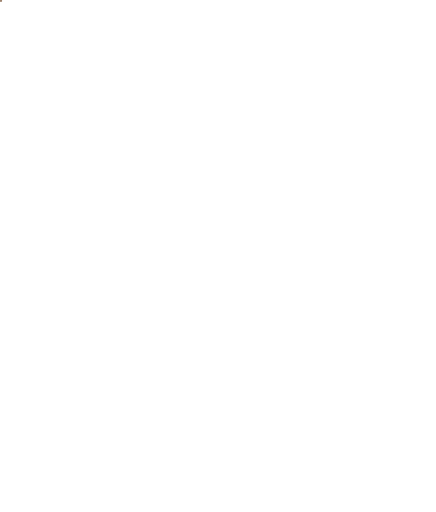
t = 0.00 s
t = 0.10 s: frame unchanged from t = 0.00 s, image omitted
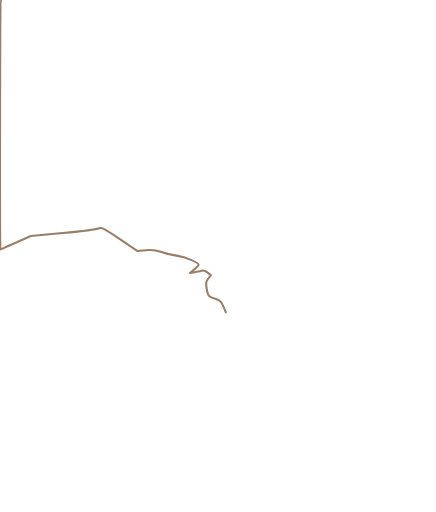
t = 0.65 s
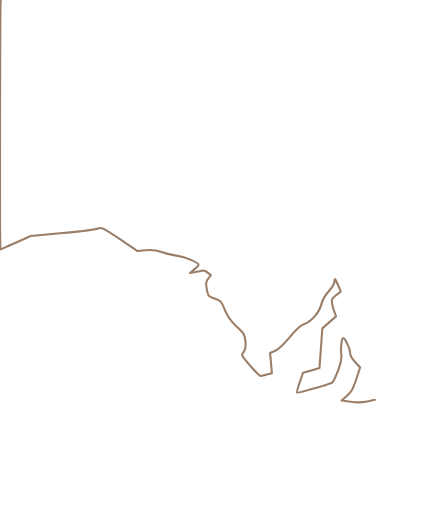
t = 1.20 s
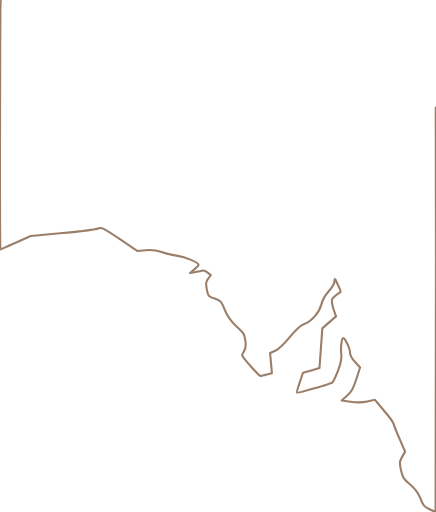
t = 1.75 s
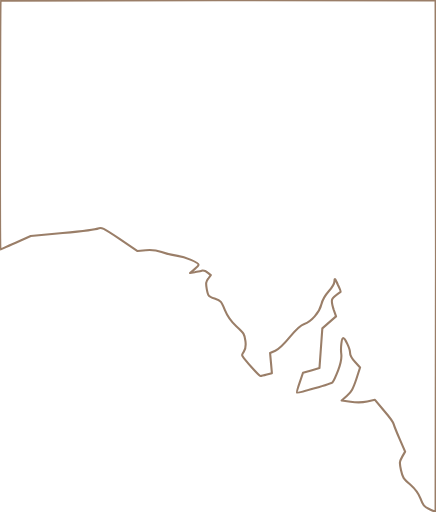
t = 2.30 s

The animated SVG that drew these frames (rendered in a browser with its animation timeline set to each time). Animation: 1 SMIL element (animate=1); one cycle of 2.30 s.

<svg viewBox="0 0 333.86 391.83" xmlns="http://www.w3.org/2000/svg">
  <path d="M 0.7217027988454987,0.5254833995938952 C 0.021702798845495863,1.125483399593918 -0.2782972011545013,190.8254833995939 0.321702798845493,190.8254833995939 C 0.5217027988454959,190.8254833995939 5.721702798845499,188.5254833995939 12.021702798845496,185.72548339959394 L 23.521702798845496,180.62548339959392 L 48.021702798845496,178.3254833995939 C 61.521702798845496,177.0254833995939 73.7217027988455,175.5254833995939 75.1217027988455,174.8254833995939 C 77.6217027988455,173.72548339959394 78.6217027988455,174.22548339959394 91.52170279884551,182.8254833995939 L 105.3217027988455,192.12548339959392 L 111.6217027988455,191.5254833995939 C 116.52170279884551,191.0254833995939 119.2217027988455,191.3254833995939 123.7217027988455,192.92548339959393 C 126.92170279884552,194.0254833995939 132.4217027988455,195.42548339959393 136.02170279884552,195.8254833995939 C 141.9217027988455,196.62548339959392 152.02170279884552,200.92548339959393 152.02170279884552,202.62548339959392 C 152.02170279884552,203.02548339959395 150.6217027988455,204.62548339959392 148.82170279884548,206.12548339959392 L 145.52170279884552,208.92548339959393 L 149.02170279884552,208.3254833995939 C 150.9217027988455,207.92548339959393 153.4217027988455,207.42548339959393 154.6217027988455,207.12548339959392 C 155.7217027988455,206.92548339959393 157.7217027988455,207.52548339959395 159.02170279884552,208.62548339959392 L 161.4217027988455,210.52548339959395 L 159.4217027988455,213.3254833995939 C 157.6217027988455,215.72548339959394 157.52170279884552,216.72548339959394 158.32170279884548,221.3254833995939 C 159.32170279884548,226.62548339959392 159.4217027988455,226.72548339959394 164.32170279884548,228.52548339959395 C 169.2217027988455,230.22548339959394 169.52170279884552,230.62548339959392 172.2217027988455,237.3254833995939 C 174.52170279884552,242.92548339959393 176.2217027988455,245.42548339959393 181.1217027988455,249.8254833995939 C 186.82170279884548,254.92548339959393 187.2217027988455,255.72548339959394 187.9217027988455,260.82548339959396 C 188.52170279884552,265.32548339959396 188.32170279884548,266.82548339959396 186.7217027988455,269.1254833995939 C 184.9217027988455,271.72548339959394 184.9217027988455,271.92548339959393 186.7217027988455,274.1254833995939 C 191.52170279884552,280.22548339959394 198.6217027988455,287.82548339959396 199.52170279884547,287.82548339959396 C 200.1217027988455,287.82548339959396 202.2217027988455,287.32548339959396 204.32170279884548,286.72548339959394 L 208.2217027988455,285.72548339959394 L 207.52170279884547,277.92548339959393 L 206.82170279884548,270.22548339959394 L 210.82170279884548,268.42548339959393 C 213.52170279884547,267.22548339959394 217.1217027988455,263.72548339959394 222.02170279884547,257.82548339959396 C 227.6217027988455,251.02548339959392 230.02170279884547,248.8254833995939 233.02170279884547,247.92548339959393 C 238.32170279884548,246.3254833995939 244.52170279884547,239.22548339959394 246.1217027988455,232.8254833995939 C 246.9217027988455,229.62548339959392 248.9217027988455,226.12548339959392 251.7217027988455,222.92548339959393 C 254.52170279884552,219.72548339959394 256.0217027988455,217.02548339959395 256.1217027988455,215.12548339959392 C 256.2217027988455,212.72548339959394 256.5217027988455,213.02548339959395 258.6217027988455,217.72548339959394 C 260.0217027988455,220.62548339959392 260.9217027988455,223.12548339959392 260.8217027988455,223.3254833995939 C 253.1217027988455,228.52548339959395 252.9217027988455,229.12548339959392 255.6217027988455,237.3254833995939 L 257.3217027988455,242.12548339959392 L 252.02170279884552,246.72548339959394 L 246.82170279884548,251.32548339959394 L 245.7217027988455,266.5254833995939 L 244.6217027988455,281.72548339959394 L 238.32170279884548,283.5254833995939 L 232.02170279884547,285.32548339959396 L 229.52170279884547,292.72548339959394 C 228.1217027988455,296.82548339959396 227.2217027988455,300.32548339959396 227.4217027988455,300.5254833995939 C 228.02170279884547,301.22548339959394 253.52170279884552,293.72548339959394 254.7217027988455,292.5254833995939 C 255.32170279884548,291.82548339959396 257.2217027988455,287.82548339959396 258.9217027988455,283.5254833995939 C 261.3217027988455,277.22548339959394 261.8217027988455,274.72548339959394 261.3217027988455,270.82548339959396 C 260.7217027988455,265.82548339959396 261.6217027988455,258.82548339959396 262.8217027988455,258.82548339959396 C 264.2217027988455,258.82548339959396 268.0217027988455,266.82548339959396 268.0217027988455,269.82548339959396 C 268.0217027988455,271.92548339959393 269.1217027988455,274.1254833995939 271.9217027988455,277.1254833995939 L 275.7217027988455,281.32548339959396 L 272.8217027988455,290.32548339959396 C 270.3217027988455,297.72548339959394 269.1217027988455,299.92548339959393 265.7217027988455,302.92548339959393 L 261.6217027988455,306.5254833995939 L 268.4217027988455,307.5254833995939 C 273.4217027988455,308.22548339959394 276.9217027988455,308.22548339959394 281.2217027988455,307.32548339959396 L 287.1217027988455,306.0254833995939 L 293.9217027988455,314.22548339959394 C 297.7217027988455,318.6254833995939 301.1217027988455,323.42548339959393 301.5217027988455,324.82548339959396 C 301.9217027988455,326.22548339959394 304.0217027988455,331.42548339959393 306.2217027988455,336.5254833995939 L 310.2217027988455,345.72548339959394 L 307.9217027988455,349.72548339959394 C 305.8217027988455,353.5254833995939 305.8217027988455,354.0254833995939 307.0217027988455,359.82548339959396 C 308.2217027988455,365.42548339959393 308.8217027988455,366.42548339959393 314.1217027988455,370.92548339959393 C 318.5217027988455,374.82548339959396 320.3217027988455,377.22548339959394 322.0217027988455,381.72548339959394 C 323.8217027988455,386.72548339959394 324.7217027988455,387.72548339959394 328.6217027988455,389.6254833995939 C 331.0217027988455,390.82548339959396 333.3217027988455,391.82548339959396 333.5217027988455,391.82548339959396 C 333.8217027988455,391.82548339959396 333.9217027988455,303.72548339959394 333.8217027988455,196.0254833995939 L 333.5217027988455,0.3254833995939066 L 167.4217027988455,0.02548339959389523 C 76.1217027988455,-0.07451660040607067 1.0217027988454959,0.12548339959391797 0.7217027988454987,0.5254833995938952"
        fill="none"
        stroke="#8F7058"
        stroke-width="1.6"
        stroke-linecap="round"
        stroke-linejoin="round"
        opacity="0.9"
        pathLength="1"
        stroke-dasharray="1"
        stroke-dashoffset="1">
    <animate attributeName="stroke-dashoffset" from="1" to="0" begin="0.1s" dur="2.2s" calcMode="spline" keySplines="0.4 0 0.2 1" fill="freeze"/>
  </path>
</svg>
